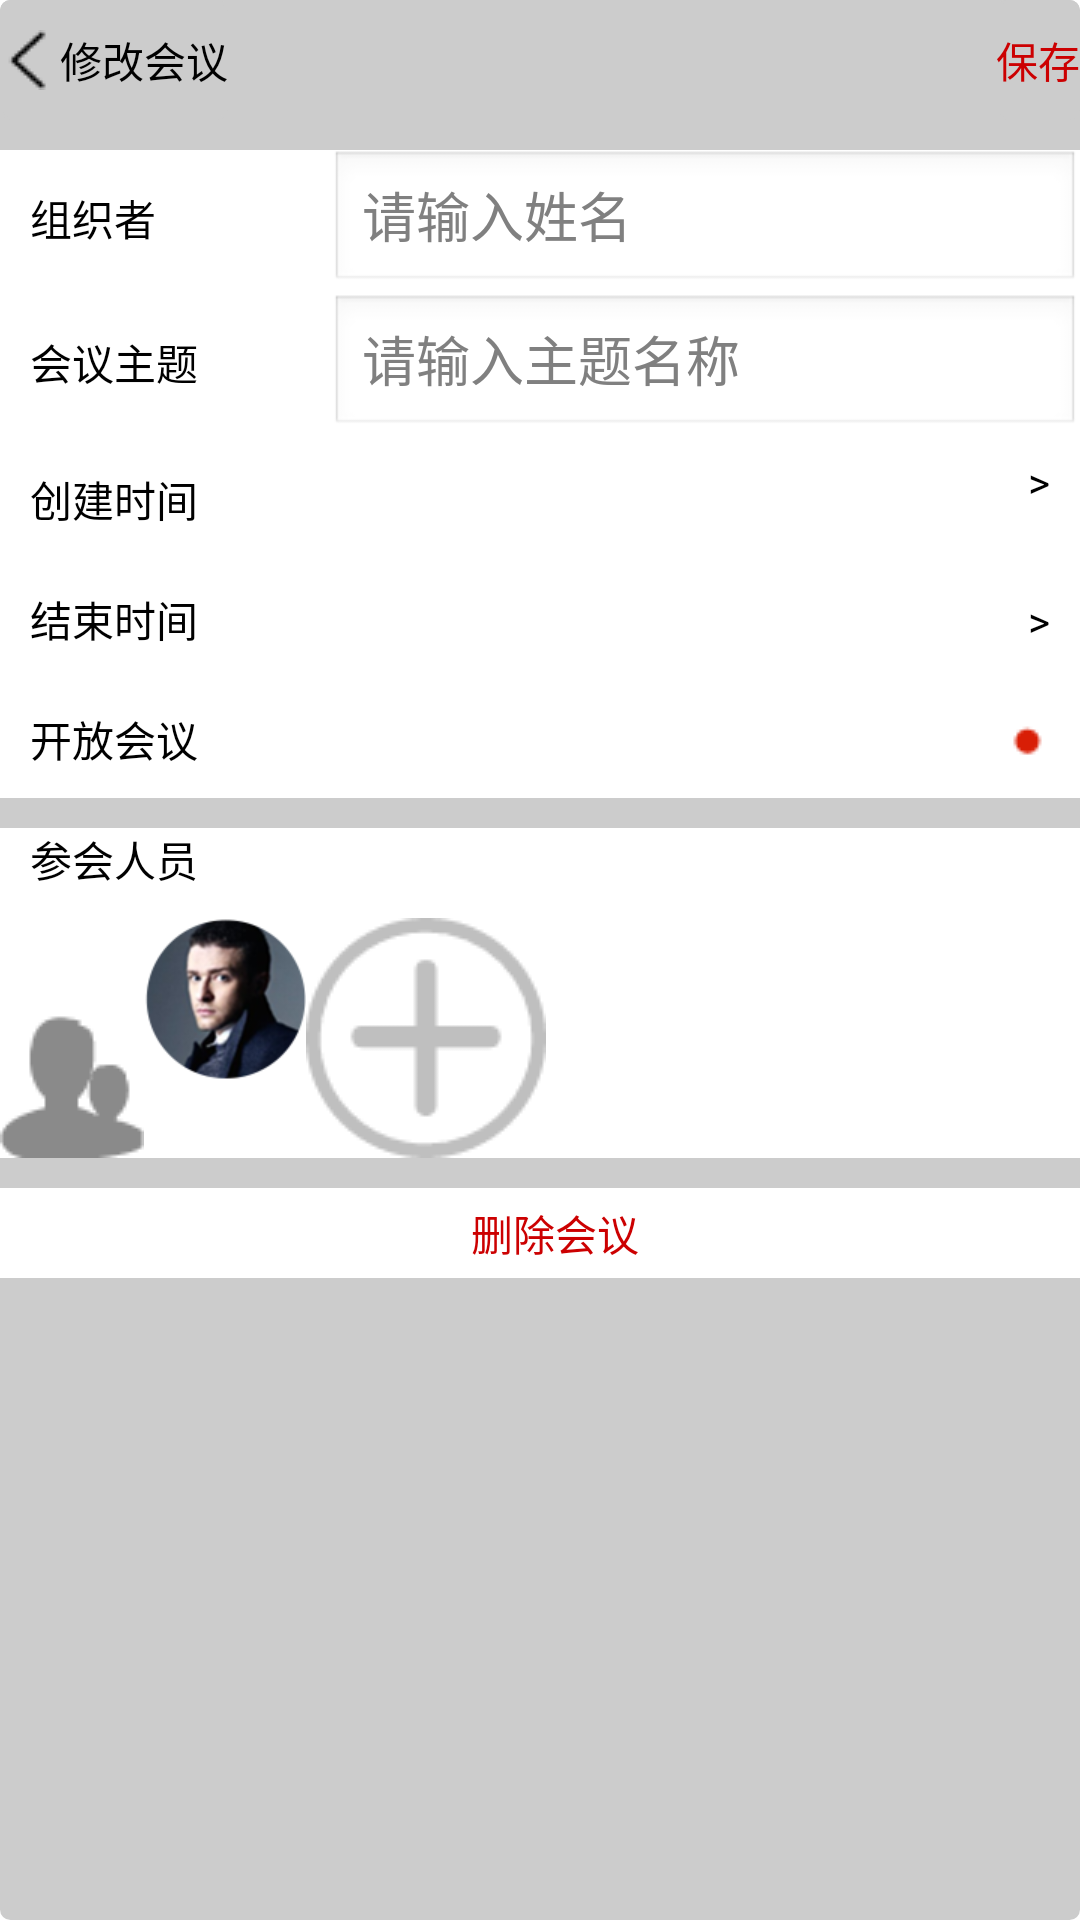

This screen was rendered from an Android layout file. Write that file and the resources it references.
<!-- AndroidManifest.xml: application theme AppTheme -->
<!-- res/layout/activity_modify_rom_msg.xml -->
<?xml version="1.0" encoding="utf-8"?>
<RelativeLayout xmlns:android="http://schemas.android.com/apk/res/android"
    android:layout_width="match_parent"
    android:layout_height="match_parent"
    android:background="@drawable/bnt_custom_gray">

    <RelativeLayout
        android:id="@+id/first"
        android:layout_width="match_parent"
        android:layout_height="50dp"
        android:orientation="horizontal">

        <Button
            android:onClick="onClick"
            android:id="@+id/modifyMyRom"
            android:layout_width="wrap_content"
            android:layout_height="40dp"
            android:background="@drawable/bnt_custom_gray"
            android:drawableLeft="@drawable/backconf"
            android:text="修改会议"
            android:textColor="@color/black" />

        <Button
            android:layout_width="wrap_content"
            android:layout_height="40dp"
            android:layout_alignParentRight="true"
            android:background="@drawable/bnt_custom_gray"
            android:text="保存"
            android:textColor="@color/red" />
    </RelativeLayout>



    <LinearLayout
        android:focusableInTouchMode="true"
        android:layout_below="@+id/first"
        android:paddingLeft="10dp"
        android:id="@+id/view1"
        android:layout_width="match_parent"
        android:layout_height="wrap_content"
        android:background="@color/white"
        android:orientation="horizontal">
        <TextView
            android:background="@color/white"
            android:layout_width="100dp"
            android:layout_height="40dp"
            android:text="组织者"
            android:textColor="@color/black" />

        <EditText
            android:hint="请输入姓名"
            android:layout_width="match_parent"
            android:layout_height="wrap_content" />

    </LinearLayout>

    <LinearLayout
        android:focusableInTouchMode="true"
        android:layout_below="@+id/view1"
        android:paddingLeft="10dp"
        android:id="@+id/view2"
        android:layout_width="match_parent"
        android:layout_height="wrap_content"
        android:background="@color/white"
        android:orientation="horizontal">

        <TextView
            android:background="@color/white"
            android:layout_width="100dp"
            android:layout_height="40dp"
            android:text="会议主题"
            android:textColor="@color/black" />
        <EditText
            android:hint="请输入主题名称"
            android:layout_width="match_parent"
            android:layout_height="wrap_content" />

    </LinearLayout>
    <LinearLayout
        android:paddingLeft="10dp"
        android:id="@+id/view3"
        android:layout_below="@id/view2"
        android:layout_width="match_parent"
        android:layout_height="wrap_content"
        android:background="@color/white"
        android:orientation="horizontal">

        <TextView
            android:paddingTop="10dp"
            android:layout_gravity="center"
            android:layout_width="100dp"
            android:background="@color/white"
            android:layout_height="40dp"
            android:text="创建时间"
            android:textColor="@color/black" />
        <Button
            android:paddingRight="10dp"
            android:paddingTop="5dp"
            android:gravity="right"
            android:text=">"
            android:background="@color/white"
            android:layout_width="match_parent"
            android:layout_height="wrap_content" />
    </LinearLayout>

    <LinearLayout
        android:paddingLeft="10dp"
        android:id="@+id/view5"
        android:layout_width="match_parent"
        android:layout_height="wrap_content"
        android:background="@color/white"
        android:layout_below="@+id/view4"
        android:orientation="horizontal">

        <TextView
            android:paddingTop="10dp"
            android:layout_width="100dp"
            android:layout_height="40dp"
            android:text="开放会议"
            android:textColor="@color/black"
            android:id="@+id/textView" />
        <Button
            android:paddingRight="10dp"
            android:drawableRight="@drawable/coin"
            android:background="@color/white"
            android:layout_width="match_parent"
            android:layout_height="wrap_content" />
    </LinearLayout>



    <ScrollView
        android:id="@+id/scrollView2"
        android:layout_width="match_parent"
        android:layout_height="wrap_content"
        android:layout_below="@+id/view5"
        android:paddingTop="10dp">

        <LinearLayout
            android:paddingLeft="10dp"
            android:id="@+id/view_notifylist2"
            android:layout_width="match_parent"
            android:layout_height="wrap_content"
            android:background="@color/white"
            android:orientation="vertical">

            <TextView
                android:layout_width="match_parent"
                android:layout_height="30dp"
                android:text="参会人员"
                android:textColor="@color/black" />
        </LinearLayout>

        >
    </ScrollView>
    <ScrollView
        android:id="@+id/scrollView3"
        android:layout_width="match_parent"
        android:layout_height="wrap_content"
        android:layout_below="@+id/scrollView2"
        >

        <RelativeLayout
            android:id="@+id/view_notifylist3"
            android:layout_width="match_parent"
            android:layout_height="wrap_content"
            android:background="@color/white"
            android:orientation="horizontal">
            <ImageView
                android:id="@+id/people"
                android:layout_width="wrap_content"
                android:layout_height="wrap_content"
                android:layout_alignParentLeft="true"
                android:layout_alignParentBottom="true"
                android:src="@drawable/addpeople"/>
            <ImageView
                android:id="@+id/add"
                android:layout_toRightOf="@+id/people"
                android:layout_width="wrap_content"
                android:layout_height="wrap_content"
                android:src="@drawable/touxiang1"
                />
            <ImageView
                android:layout_toRightOf="@+id/add"

                android:layout_width="wrap_content"
                android:layout_height="wrap_content"
                android:src="@drawable/ddrom"
                />
        </RelativeLayout>

        >
    </ScrollView>
    <ScrollView
        android:id="@+id/scrollView4"
        android:layout_width="match_parent"
        android:layout_height="wrap_content"
        android:layout_below="@+id/scrollView3"
        android:paddingTop="10dp">

        <LinearLayout
            android:paddingLeft="10dp"
            android:layout_width="match_parent"
            android:layout_height="wrap_content"
            android:background="@color/white">

            <Button
                android:gravity="center"
                android:background="@color/white"
                android:layout_width="match_parent"
                android:layout_height="30dp"
                android:text="删除会议"
                android:textColor="@color/red" />
        </LinearLayout>
    </ScrollView>

    <LinearLayout
        android:paddingRight="10dp"
        android:paddingLeft="10dp"
        android:id="@+id/view4"
        android:layout_width="match_parent"
        android:layout_height="wrap_content"
        android:background="@color/white"
        android:orientation="horizontal"
        android:layout_below="@+id/view3"
        android:layout_alignParentLeft="true"
        android:layout_alignParentStart="true">

        <TextView
            android:paddingTop="10dp"
            android:layout_width="100dp"
            android:background="@color/white"
            android:layout_height="40dp"
            android:text="结束时间"
            android:textColor="@color/black" />

        <Button
            android:paddingTop="5dp"
            android:gravity="right"
            android:text=">"
            android:background="@color/white"
            android:layout_width="match_parent"
            android:layout_height="wrap_content"
            android:id="@+id/button" />
    </LinearLayout>
    >


</RelativeLayout>
<!-- resources referenced by this layout -->
<resources>
  <color name="black">#000000</color>
  <color name="red">#cc0001</color>
  <color name="white">#FFFFFF</color>
  <!-- drawable addpeople: png bitmap (drawable, 953 bytes) -->
  <!-- drawable backconf: png bitmap (drawable, 293 bytes) -->
  <!-- drawable bnt_custom_gray (drawable) -->
  <?xml version="1.0" encoding="utf-8"?>
   
  <shape xmlns:android="http://schemas.android.com/apk/res/android"> 
      <solid android:color="#cccccc" /> 
      <corners android:radius="3dip"/>
      <stroke  
          android:width="1dip"  
          android:color="#cccccc" /> 
  </shape>
  <!-- drawable coin: png bitmap (drawable, 283 bytes) -->
  <!-- drawable ddrom: png bitmap (drawable, 2111 bytes) -->
  <!-- drawable touxiang1: png bitmap (drawable-hdpi, 12073 bytes) -->
  <style name="AppTheme" parent="AppBaseTheme">
          
      </style>
  <style name="AppBaseTheme" parent="android:Theme.Light">
          
      </style>
</resources>
